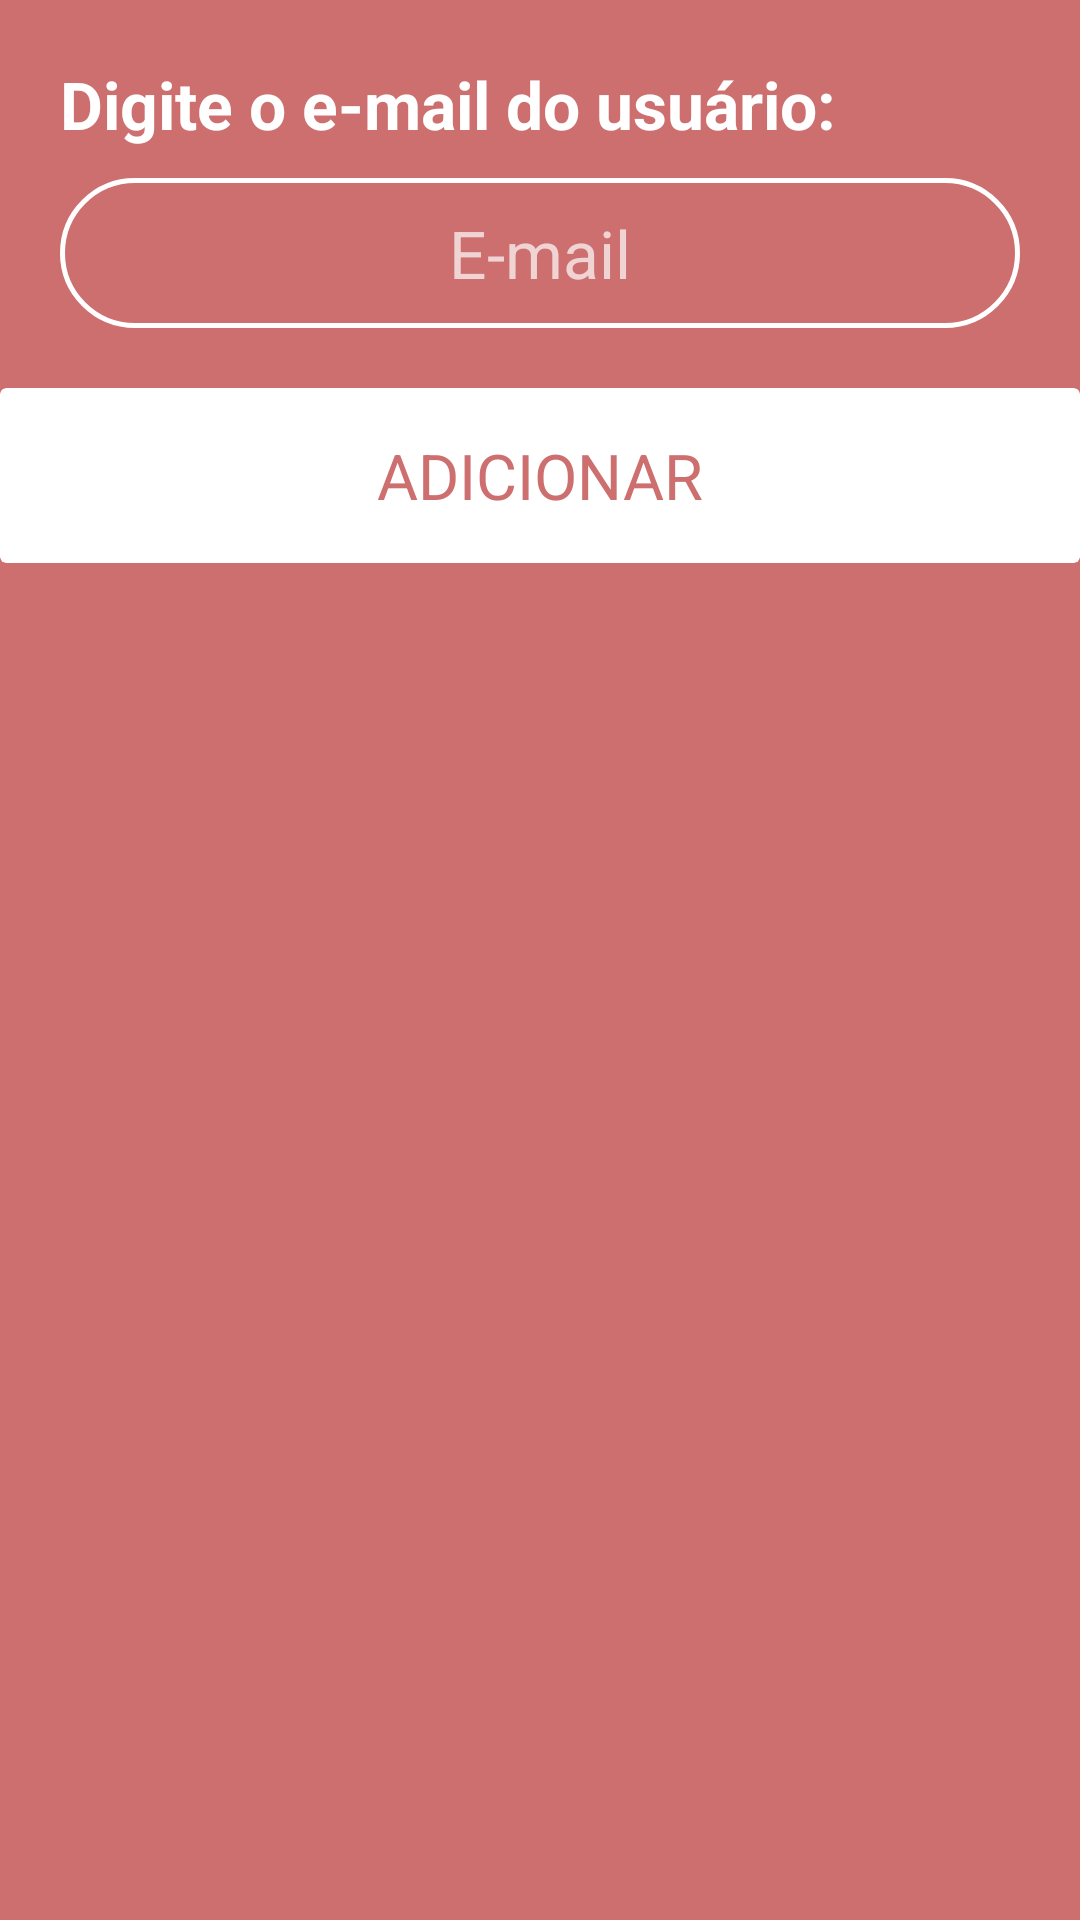

Layout XML and referenced resources for this Android screen:
<!-- AndroidManifest.xml: application theme Theme.GirafaDoces -->
<!-- res/layout/dialog_add_admin.xml -->
<?xml version="1.0" encoding="utf-8"?>
<LinearLayout xmlns:android="http://schemas.android.com/apk/res/android"
    xmlns:app="http://schemas.android.com/apk/res-auto"
    xmlns:tools="http://schemas.android.com/tools"
    android:layout_width="match_parent"
    android:layout_height="wrap_content"
    android:background="@color/primaryPink"
    android:focusable="true"
    android:focusableInTouchMode="true"
    android:minWidth="350dp"
    android:orientation="vertical">

    <LinearLayout
        android:layout_width="match_parent"
        android:layout_height="wrap_content"
        android:orientation="vertical"
        android:paddingStart="20dp"
        android:paddingTop="20dp"
        android:paddingEnd="20dp">

        <TextView
            android:layout_width="match_parent"
            android:layout_height="wrap_content"
            android:ellipsize="end"
            android:maxLines="1"
            android:text="@string/enter_admin_email"
            android:textColor="@color/white"
            android:textSize="22sp"
            android:textStyle="bold"
            app:autoSizeMaxTextSize="22sp"
            app:autoSizeMinTextSize="20sp"
            app:autoSizeTextType="uniform" />

        <EditText
            android:id="@+id/add_admin_email_edit_text"
            android:layout_width="match_parent"
            android:layout_height="@dimen/EditTextHeight"
            android:layout_marginTop="10dp"
            android:background="@drawable/edit_text_rounded_white_bg"
            android:gravity="center"
            android:hint="@string/email"
            android:inputType="textEmailAddress"
            android:paddingStart="20dp"
            android:paddingEnd="20dp"
            android:textColor="@color/white"
            android:textCursorDrawable="@null"
            android:textSize="22sp"
            app:autoSizeMaxTextSize="22sp"
            app:autoSizeMinTextSize="17sp"
            app:autoSizeTextType="uniform" />

        <TextView
            android:id="@+id/add_admin_info_status"
            android:layout_width="match_parent"
            android:layout_height="wrap_content"
            android:layout_marginTop="6dp"
            android:ellipsize="end"
            android:maxLines="3"
            android:textColor="@color/white"
            android:textSize="17sp"
            android:visibility="gone"
            app:autoSizeMaxTextSize="17sp"
            app:autoSizeMinTextSize="14sp"
            app:autoSizeTextType="uniform"
            tools:text="Formato incorreto!" />

    </LinearLayout>

    <ViewFlipper
        android:id="@+id/add_admin_view_flipper"
        android:layout_width="match_parent"
        android:layout_height="wrap_content"
        android:layout_gravity="center"
        android:layout_marginTop="20dp">

        <androidx.cardview.widget.CardView
            android:id="@+id/add_admin_btn_cv"
            android:layout_width="match_parent"
            android:layout_height="wrap_content"
            android:clickable="true"
            android:focusable="true"
            android:foreground="?android:attr/selectableItemBackground"
            app:cardBackgroundColor="@color/white"
            app:cardElevation="0dp"
            app:contentPaddingBottom="15dp"
            app:contentPaddingLeft="25dp"
            app:contentPaddingRight="25dp"
            app:contentPaddingTop="15dp">

            <TextView
                android:layout_width="wrap_content"
                android:layout_height="wrap_content"
                android:layout_gravity="center"
                android:text="@string/add_button"
                android:textColor="@color/primaryPink"
                android:textSize="21sp" />

        </androidx.cardview.widget.CardView>

        <ProgressBar
            android:layout_width="wrap_content"
            android:layout_height="wrap_content"
            android:layout_gravity="center"
            android:layout_marginBottom="5dp"
            android:indeterminate="true"
            android:indeterminateDrawable="@drawable/progress_bar_white" />

    </ViewFlipper>

</LinearLayout>
<!-- resources referenced by this layout -->
<resources>
  <color name="primaryPink">#CD6F6F</color>
  <color name="white">#FFFFFFFF</color>
  <dimen name="EditTextHeight">50dp</dimen>
  <!-- drawable edit_text_rounded_white_bg (drawable) -->
  <?xml version="1.0" encoding="utf-8"?>
  <shape xmlns:android="http://schemas.android.com/apk/res/android">
      <solid android:color="@null" />
  
      <stroke
          android:width="1.5dp"
          android:color="@color/white" />
  
      <corners android:radius="50dp" />
  
      <padding
          android:bottom="0dp"
          android:left="0dp"
          android:right="0dp"
          android:top="0dp" />
  </shape>
  <!-- drawable progress_bar_white (drawable) -->
  <?xml version="1.0" encoding="utf-8"?>
  <rotate
      xmlns:android="http://schemas.android.com/apk/res/android"
      android:fromDegrees="0"
      android:pivotX="50%"
      android:pivotY="50%"
      android:toDegrees="1080">
  
      
      <shape
          android:innerRadiusRatio="3"
          android:shape="ring"
          android:thicknessRatio="12"
          android:useLevel="false">
  
          
          <size
              android:width="76dip"
              android:height="76dip" />
  
          
          <gradient
              android:angle="0"
              android:endColor="@color/white"
              android:startColor="#00FFFFFF"
              android:type="sweep"
              android:useLevel="false" />
      </shape>
  
  </rotate>
  <string name="add_button">ADICIONAR</string>
  <string name="email">E-mail</string>
  <string name="enter_admin_email">Digite o e-mail do usuário:</string>
  <style name="Theme.GirafaDoces" parent="Theme.MaterialComponents.NoActionBar">
          
          <item name="colorPrimary">@color/primaryPink</item>
          <item name="colorPrimaryVariant">@color/primaryPink</item>
          <item name="colorOnPrimary">@color/white</item>
          
          <item name="colorSecondary">@color/secondaryPink</item>
          <item name="colorSecondaryVariant">@color/secondaryPinkVariant</item>
          <item name="colorOnSecondary">@color/black</item>
          
          <item name="android:statusBarColor" tools:targetApi="l">?attr/colorPrimaryVariant</item>
          
          <item name="android:windowBackground">@color/white</item>
          <item name="editTextStyle">@style/MyEditTextStyle</item>
          <item name="android:textViewStyle">@style/MyTextViewStyle</item>
      </style>
  <color name="secondaryPink">#E3A59A</color>
  <color name="secondaryPinkVariant">#FBD1D2</color>
  <color name="black">#FF000000</color>
  <style name="MyEditTextStyle" parent="android:Widget.EditText">
          <item name="android:textColor">@color/primaryBrown</item>
      </style>
  <style name="MyTextViewStyle">
          <item name="android:textColor">@color/black</item>
      </style>
  <color name="primaryBrown">#6C5041</color>
</resources>
